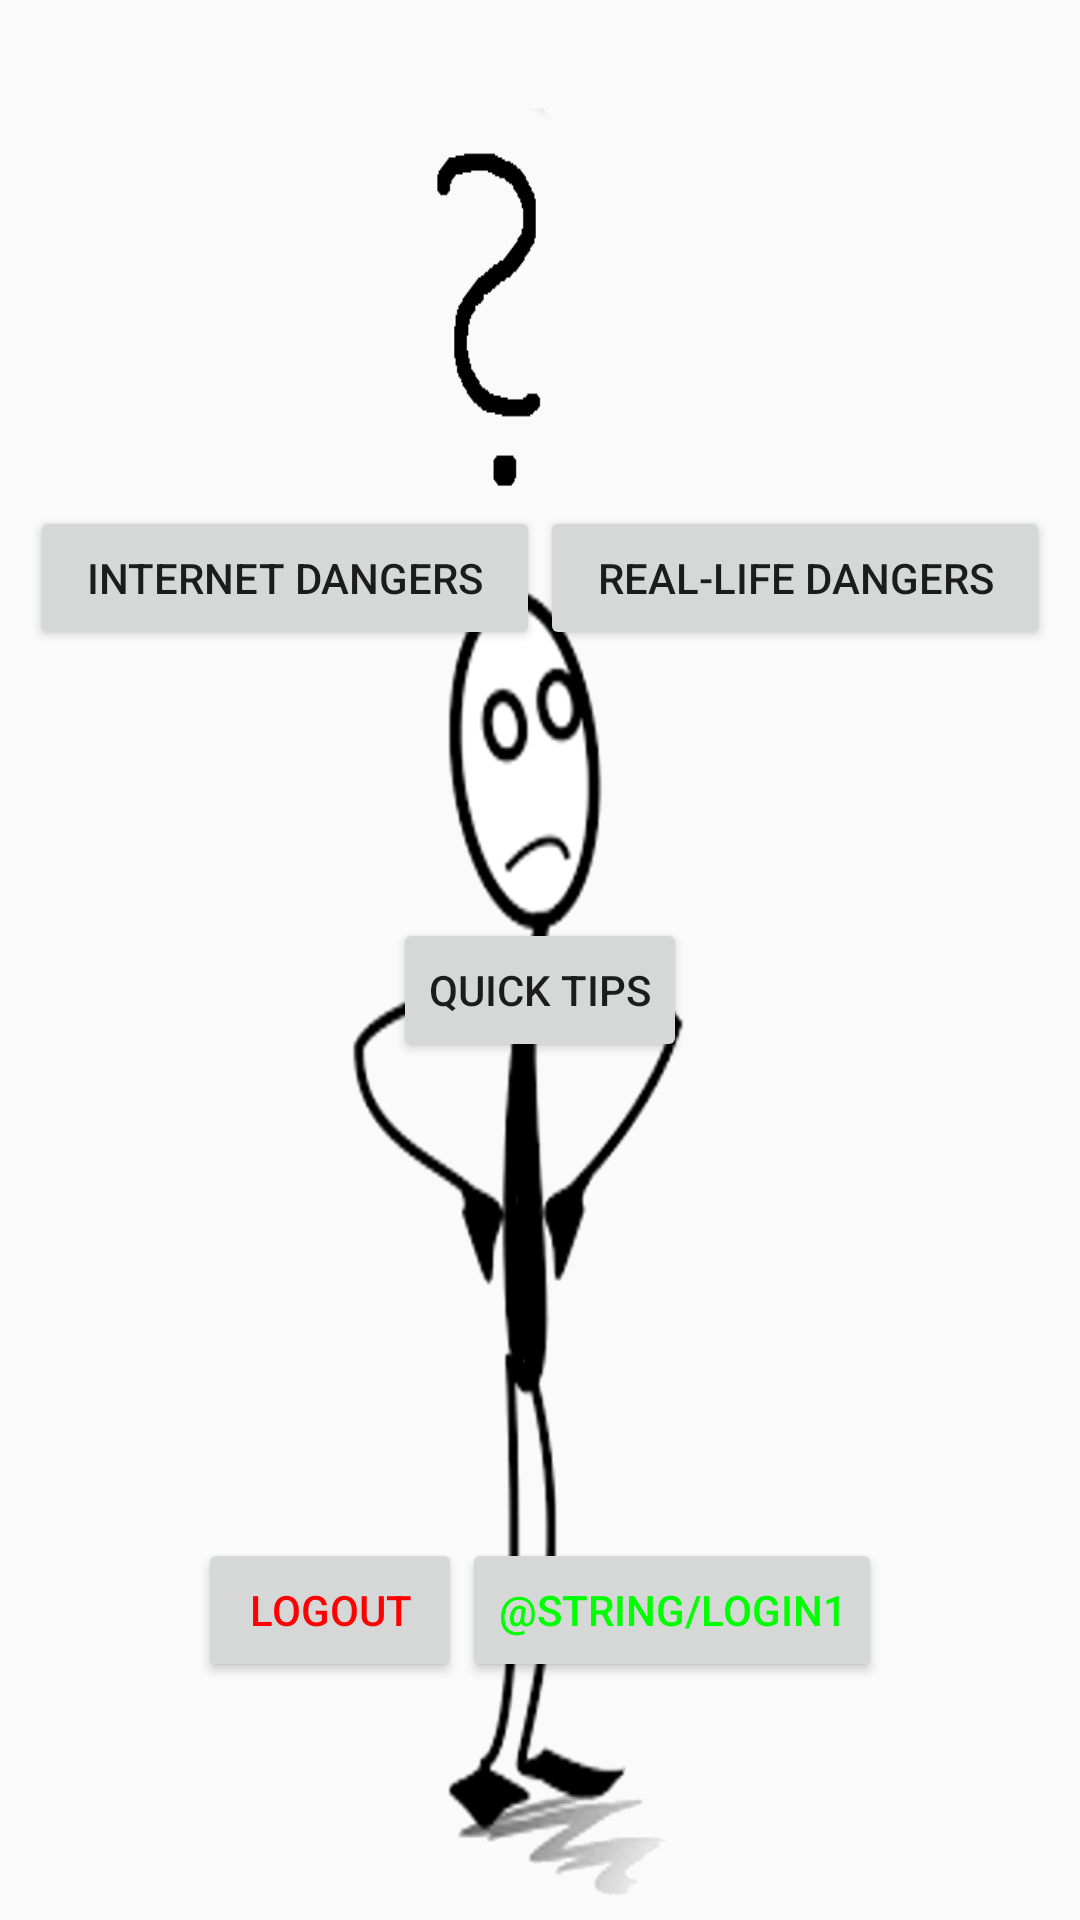

Produce the Android XML layout that renders to this screen, including the resource entries it uses.
<!-- AndroidManifest.xml: application theme AppTheme -->
<!-- res/layout/activity_home.xml -->
<?xml version="1.0" encoding="utf-8"?>
<LinearLayout xmlns:android="http://schemas.android.com/apk/res/android"
    xmlns:app="http://schemas.android.com/apk/res-auto"
    xmlns:tools="http://schemas.android.com/tools"
    android:id="@+id/activity_home"
    android:layout_width="match_parent"
    android:layout_height="match_parent"
    tools:context="com.example.pc.staysafe.HomeActivity"
    android:orientation="vertical"
    android:weightSum="3"
    android:background="@drawable/question">

    <LinearLayout
        android:layout_width="match_parent"
        android:layout_height="0dp"
        android:layout_margin="10dp"
        android:layout_weight="1"
        android:gravity="bottom"
        android:weightSum="2">

        <Button
            android:id="@+id/Home_btn_internet"
            android:layout_width="0dp"
            android:layout_height="wrap_content"
            android:layout_weight="1"
            android:onClick="onHomeButtonClick"
            android:text="@string/Home_btn_dangerous" />

        <Button
            android:id="@+id/Home_btn_realLife"
            android:layout_width="0dp"
            android:layout_height="wrap_content"
            android:layout_weight="1"
            android:onClick="onHomeButtonClick"
            android:text="@string/Home_btn_avoid" />

    </LinearLayout>

    <LinearLayout
        android:layout_width="match_parent"
        android:layout_height="0dp"
        android:layout_weight="1"
        android:gravity="center">

        <Button
            android:id="@+id/Home_btn_tips"
            android:text="@string/Home_btn_tips"
            android:onClick="onHomeButtonClick"
            android:layout_width="wrap_content"
            android:layout_height="wrap_content" />
    </LinearLayout>
    <LinearLayout
        android:layout_width="match_parent"
        android:layout_height="0dp"
        android:layout_weight="1"
        android:gravity="center">
    <Button
        android:id="@+id/logout"
        android:textColor="#ff0000"
        android:layout_width="wrap_content"
        android:layout_height="wrap_content"
        android:onClick="onHomeButtonClick"
        android:text="@string/logout"/>
    <Button
        android:id="@+id/login"
        android:textColor="#00ff00"
        android:layout_width="wrap_content"
        android:layout_height="wrap_content"
        android:onClick="onHomeButtonClick"
        android:text="@string/login1"/>
    </LinearLayout>

</LinearLayout>
<!-- resources referenced by this layout -->
<resources>
  <!-- drawable question: png bitmap (drawable, 58261 bytes) -->
  <string name="Home_btn_avoid">Real-life Dangers</string>
  <string name="Home_btn_dangerous">Internet Dangers</string>
  <string name="Home_btn_tips">Quick tips</string>
  <string name="logout">LOGOUT</string>
  <style name="AppTheme" parent="Theme.AppCompat.Light.DarkActionBar">
          
          <item name="colorPrimary">@color/colorPrimary</item>
          <item name="colorPrimaryDark">@color/colorPrimaryDark</item>
          <item name="colorAccent">@color/colorAccent</item>
      </style>
  <!-- not gathered from this repository: default colours our renderer supplied (Android Studio template values) -->
  <color name="colorPrimary">#FF6200EE</color>
  <color name="colorPrimaryDark">#FF3700B3</color>
  <color name="colorAccent">#FF03DAC5</color>
</resources>
